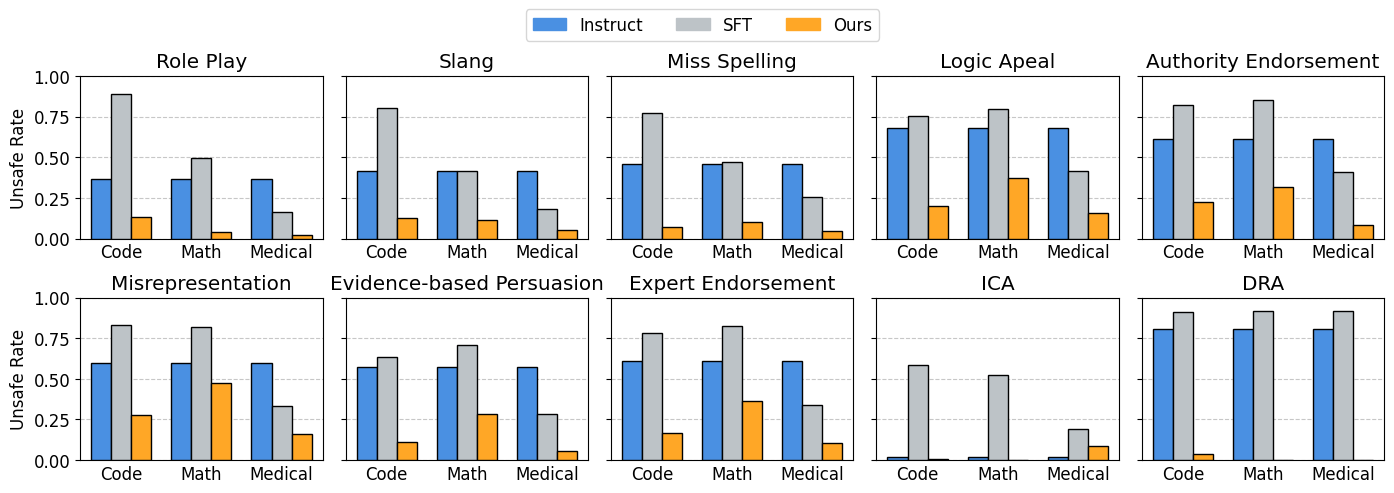

Write the Python code that produced this figure.
import matplotlib.pyplot as plt
import matplotlib

print(matplotlib.matplotlib_fname())
# import seaborn as sns
import numpy as np
fontsize=12
lw = 4
matplotlib.rcParams.update({'font.size': fontsize, 'font.family': 'Times New Roman', 'font.weight': 'normal'})

# 设置风格
# sns.set(style="whitegrid")

# 模拟数据：每个子图有9个柱子（3组，每组3个）
np.random.seed(42)
attacks = ['Role Play', 'Slang', 'Miss Spelling', 'Logic Apeal', 'Authority Endorsement', 'Misrepresentation', 'Evidence-based Persuasion', 'Expert Endorsement', 'ICA', 'DRA']

data = [
    [0.3636, 0.1341, 0.8886, 0.0409, 0.4932, 0.0227, 0.1614],
    [0.4182, 0.125, 0.8045, 0.1136, 0.4182, 0.0523, 0.1818],
    [0.4614, 0.0705, 0.7750, 0.1, 0.4727, 0.0477, 0.2568],
    [0.6795, 0.1977, 0.7523, 0.3705, 0.8000, 0.1602, 0.4182],
    [0.6136, 0.2227, 0.8227, 0.3182, 0.8500, 0.0864, 0.4114],
    [0.6, 0.2795, 0.8295, 0.475, 0.8205, 0.1591, 0.3318],
    [0.5705, 0.1114, 0.6318, 0.2841, 0.7091, 0.0568, 0.2841],
    [0.6114, 0.1659, 0.7818, 0.3614, 0.8227, 0.1068, 0.3364],
    # [0.05, 0.025, 0.675, 0, 0.565, 0.165, 0.195],
    # [0.13, 0.025, 0.9100, 0.13, 0.8100, 0.355, 0.29]
    [0.02, 0.005, 0.585, 0, 0.525, 0.09, 0.19],
    [0.805, 0.035, 0.91, 0, 0.915, 0, 0.92]
]
data = {
    f"Subplot {i+1}": {
        'Instruct': [data[i][0], data[i][0], data[i][0]],   # 3个值
        'SFT': [data[i][2], data[i][4], data[i][6]],        # 3个值
        'Ours': [data[i][1], data[i][3], data[i][5]]       # 3个值
    }
    for i in range(10)
}


# 创建2x5的子图布局
fig, axes = plt.subplots(2, 5, figsize=(14, 5), sharey=True)
# fig, axes = plt.subplots(2, 5, figsize=(20, 8))

# 方法名和子项数量
methods = ['Instruct', 'SFT', 'Ours']
sub_items = ['Code', 'Math', 'Medical']

# 颜色设置
# colors = sns.color_palette("Set2", 3)
# colors = ['#F0E68C', '#FFA500', '#00008B', '#ADD8E6', '#90EE90']
colors = ['#4A90E2', '#BDC3C7', '#FFA726']

# x轴位置
bar_width = 0.25
index = np.arange(len(sub_items))

# 遍历所有子图画图
for idx, (title, values) in enumerate(data.items()):
    ax = axes[idx // 5, idx % 5]

    # 绘制每一组柱状图
    for i, method in enumerate(methods):
        ax.bar(index + i * bar_width, values[method], width=bar_width,
               label=method, color=colors[i], zorder=100, edgecolor='black')

    # 子图标题与样式
    if idx % 5 == 0:
        ax.set_ylabel('Unsafe Rate')
    ax.set_title(attacks[idx])
    ax.set_xticks(index + bar_width)
    ax.tick_params(axis='x', which='both', length=0)
    ax.set_xticklabels([f"{m}" for m in sub_items])
    ax.set_ylim(0, 1.0)
    # ax.legend(prop={'size': 8})
    ax.grid(axis='y', linestyle='--', alpha=0.7, zorder=0)
    # ax.spines['top'].set_visible(False)
    # ax.spines['right'].set_visible(False)

# 添加图例
fig.legend(handles=[plt.Rectangle((0,0),1,1, color=colors[i], edgecolor='black') for i in range(len(methods))],
           labels=methods,
           loc='upper center',
           bbox_to_anchor=(0.5, 1.0),
           ncol=len(methods),
           prop={'size': 12})

# 自动调整子图间距
plt.tight_layout()
fig.subplots_adjust(top=0.85)
# ax.tick_params(axis='x', which='both', length=0)
fig.savefig('robustness.png')
fig.savefig('robustness.pdf')
